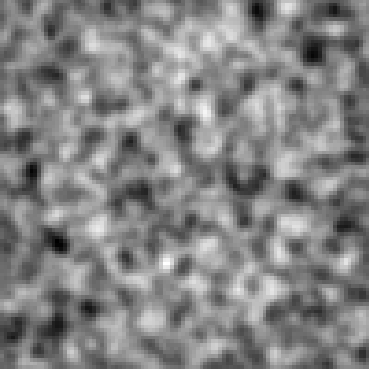

Source data for this figure (header and first rows):
2.274932675454801809e-03, 8.517956725968135745e-02, 1.735598178060399344e-01, 1.236350764458584578e-01, 2.812464744051704213e-02, -5.869446837663619410e-02, -1.123960557235169910e-01, -1.602146245539803615e-01, -6.530771150357247978e-02, 6.753561010986064428e-02, 1.763098881776853921e-01, 2.544841263569816991e-01, 2.788777548875101542e-01, 2.036556391022439905e-01, 8.568727025675942910e-02, 2.324855687215890421e-02, 3.722253047764789019e-02, 2.960148707991296438e-02, 5.439137503400422180e-03, -4.123557601672736550e-02, -1.193418052700971621e-01, -1.482652878921275896e-01, -7.256740722996740667e-02, 2.125723773521669135e-02
2.009174915872003267e-02, 9.643394321513179546e-02, 1.695174734824382301e-01, 1.709541494134100836e-01, 8.400446305728434537e-02, -3.456224484684582154e-02, -1.618285789479249059e-01, -1.999633485693079193e-01, -8.490786052342955137e-02, 1.032648260727811185e-01, 2.470476309745664734e-01, 3.484634655974411244e-01, 3.307979220532451525e-01, 2.125281927005898963e-01, 3.655146078632536683e-02, -4.144105532792448365e-02, -6.881505343695341892e-02, -3.954850226935444080e-02, -2.422554314814082121e-02, -4.495899049662022140e-03, -7.601485663450707753e-02, -1.144334254696723480e-01, -1.066464792680713314e-01, -2.542514194554278822e-02
2.993714531547308350e-02, 9.105569123406581644e-02, 1.376565892549430070e-01, 1.657463096824425275e-01, 1.111995565843622857e-01, 3.080568303783379203e-03, -1.101598410437714531e-01, -1.621561881799434279e-01, -3.108521679646800151e-02, 1.759365215178054220e-01, 2.948760379610583238e-01, 3.327129551437701394e-01, 2.756354316467071186e-01, 1.569418153666120863e-01, 1.049413386870245990e-02, -7.986574935507137485e-02, -1.063529640066221416e-01, -5.776391303801314131e-02, -5.589316499735638710e-03, 6.300623186870271675e-02, -2.801646151099961013e-02, -7.520214459954724373e-02, -4.874733856886441508e-02, 7.138452824881475617e-03
-2.109581326809050611e-02, 4.848471158121121782e-02, 9.730482221160828560e-02, 1.595472249155442390e-01, 1.231872788510625094e-01, 5.196412163696595421e-02, -3.089080412098614559e-02, -6.956590192352390956e-02, 3.155933117881197514e-02, 2.093270307731248114e-01, 2.785548761299022624e-01, 2.567118629932439999e-01, 1.850912632923109868e-01, 9.076115728709710506e-02, -2.145400704564143224e-02, -1.029668575903369132e-01, -8.452484939184280732e-02, 2.764561591114994554e-02, 1.022584955392488032e-01, 1.430222846895717326e-01, 5.831995611183429795e-02, 1.823576156931114300e-02, 2.442305519550836898e-02, 1.920972627488354290e-02
-8.650495541517588816e-02, -3.440365811918234817e-03, 8.595482012944562211e-02, 1.424842544531621513e-01, 1.541483644681226894e-01, 1.271384856732882263e-01, 9.400321210995205012e-02, 5.766663509695574980e-02, 9.060715638357705326e-02, 2.417787305834804834e-01, 2.452550893451309055e-01, 1.084438274744904118e-01, -1.327760946348921500e-02, -1.770714866622313116e-02, -7.151686131418144576e-02, -1.427775474791622146e-01, -7.507893764391516955e-02, 5.837953548604203624e-02, 1.513260550698704299e-01, 1.973043799104839680e-01, 1.850871968664380418e-01, 1.622978851347564588e-01, 9.505525715305102041e-02, 6.859140530354047860e-02
-8.048634558670063333e-02, 8.416017166667504046e-03, 1.337263898421739150e-01, 1.529670785903187724e-01, 1.456037973588581447e-01, 1.788017423091856073e-01, 1.766538487592880513e-01, 1.603749625896622732e-01, 1.786259939764094917e-01, 2.360364102632405148e-01, 1.920985331705542254e-01, 4.615506959652737606e-02, -1.037936785595139355e-01, -8.152851140659660156e-02, -1.195664049273068852e-01, -1.369099870551402920e-01, -7.267885836256642029e-02, 3.956766706732714467e-02, 1.242803247463487581e-01, 1.887842588409502087e-01, 2.177697399479795182e-01, 2.302130492210601176e-01, 1.716600969185529402e-01, 9.157784722820368206e-02
-1.645306713829700063e-02, 4.253481258378412344e-02, 1.310725452548260894e-01, 1.224519853495291966e-01, 8.829423874392643146e-02, 1.397141331978316026e-01, 1.785209837870755101e-01, 2.186487273057838854e-01, 2.703152399365670866e-01, 2.413169278685619312e-01, 1.658464740287278749e-01, 5.104832202442005640e-02, -1.021429030591210624e-01, -1.801633589915140055e-01, -1.477570324462827989e-01, -1.453548715876848141e-01, -8.324408016998334492e-02, 4.722760121882349504e-02, 1.163159294189857196e-01, 1.472289416542735541e-01, 1.607604240878660606e-01, 1.868704534616736357e-01, 1.948572771362107603e-01, 1.633922266622674924e-01
2.684077338996872231e-02, 1.249604296779874141e-01, 1.532162406304631019e-01, 7.676286448032983156e-02, 1.197900918363266690e-02, 4.636097221470511509e-02, 1.022909471861486730e-01, 1.903640159450936398e-01, 2.069085798346331495e-01, 2.053846368173218584e-01, 1.559403113039730115e-01, 6.017416115211661476e-02, -1.585684222936422361e-01, -2.735896192664142301e-01, -2.479343575508050068e-01, -1.526067436984843706e-01, -6.177948680905470669e-02, 5.669513246022317432e-02, 8.952513084269256294e-02, 1.060823008498332776e-01, 9.974751927524413975e-02, 1.255134880663255625e-01, 1.969824911667299727e-01, 2.516876876882983560e-01
1.077150725476320181e-01, 2.106134847809505439e-01, 1.706653534745540823e-01, 4.830563288115762022e-02, -6.789265014815717980e-02, -6.060053578278312703e-02, -3.542353189120529822e-03, 8.138630796294242520e-02, 1.204083883100233593e-01, 1.658888671822509597e-01, 1.979024386798008406e-01, 6.337203835681201602e-02, -1.704223598001552153e-01, -3.254297369053575917e-01, -2.857646651504842650e-01, -1.257894209821358300e-01, -1.183500737593286278e-02, 8.890720691873194026e-02, 1.150455427440004730e-01, 1.198231568113329593e-01, 1.029691736341847019e-01, 9.907983995938361710e-02, 1.765531023854318982e-01, 3.267649356748037470e-01
2.035795077006203879e-01, 2.690137203645764363e-01, 1.769758432653850411e-01, -1.154206521932985702e-02, -1.382850093810681080e-01, -9.596653153549568327e-02, -1.226929876052161583e-02, 3.557233988595016883e-02, 1.079378154452424882e-01, 1.485503383074620321e-01, 1.934556393424297360e-01, 1.556125353139432288e-01, -8.251037907437869245e-02, -2.788748115262248417e-01, -2.403073523678907752e-01, -6.117268467822929712e-02, 7.109014029976384874e-02, 7.911439045777124424e-02, 4.576284186964016398e-02, 5.789049037832258437e-02, 7.209850650725740939e-02, 1.096604443360134906e-01, 2.566998384162701430e-01, 3.787197426615704909e-01
2.255942630969149099e-01, 2.663298166242156206e-01, 1.207988375614046928e-01, -4.469844954417911964e-02, -1.022146985147440457e-01, -4.527800876748055287e-02, 2.900042371915747402e-02, 1.011999242845426639e-01, 1.535350909503852557e-01, 1.766555848263913764e-01, 2.456898968852879728e-01, 2.277328380522803952e-01, 4.557954236122521707e-02, -1.258912772037101557e-01, -1.160216212988990914e-01, 4.642328989702206032e-02, 8.257324417157939356e-02, -1.151566984607858835e-02, -6.148992850525197840e-02, -4.896312437768060577e-02, 1.043683590377855741e-02, 1.288338923766920718e-01, 2.955076520978067722e-01, 4.075812571456645106e-01
1.855613666243227100e-01, 1.674126534104456998e-01, 8.682078362007063232e-02, -1.798979507230141772e-02, -3.204324962384840630e-02, 3.078408713837824107e-02, 1.359708440798814144e-01, 2.190948979919618567e-01, 2.113660638326048113e-01, 1.874404358417001426e-01, 2.209901780366615998e-01, 2.793717275870793437e-01, 1.909174719419975685e-01, 7.361247759360650678e-02, 6.172737141522330329e-02, 5.739557495486682925e-02, -3.190308253787512566e-02, -1.234551064946409205e-01, -1.709718219695907648e-01, -1.490785478838584643e-01, -6.030911681868021679e-02, 8.033683119928178296e-02, 2.550889452798378310e-01, 4.153447132985414458e-01
9.579197398913137651e-02, 7.881755914590909962e-02, 2.187034713776142558e-02, -2.371750056628557646e-02, 6.288826850626247356e-03, 7.355852221903283472e-02, 2.223053611152956965e-01, 2.966687561634300807e-01, 2.709943017129967102e-01, 2.526322360946442469e-01, 2.252465435197746613e-01, 2.430879166638934274e-01, 2.244363599487496086e-01, 1.094573321929576959e-01, 6.277813313114991023e-02, -3.313602099581011706e-02, -1.053851514024357200e-01, -2.021593597666459519e-01, -2.364767378061128078e-01, -1.849070289930304090e-01, -9.494654670601643254e-02, 5.420024002903860855e-02, 2.573574851337608327e-01, 4.507023195394879722e-01
4.187468168104932498e-03, -4.121688994203204226e-02, -6.179379583442082269e-02, -4.971385623207923155e-02, 1.854430655502946335e-02, 7.864568389207669818e-02, 2.096852362803844627e-01, 2.862903960339052700e-01, 3.227971687078745600e-01, 3.057412144126605558e-01, 2.306817056721129910e-01, 2.035206395043305250e-01, 1.517062883186785227e-01, 7.965504898127273581e-02, 2.717073216156951077e-02, -6.746603188394606487e-02, -1.558341448977813015e-01, -2.058255237000288507e-01, -2.365104471252319485e-01, -1.771284365654185178e-01, -7.822959550166563858e-02, 5.701914929333989912e-02, 2.356150765019657256e-01, 3.919133413500528462e-01
-4.064288286485287505e-02, -1.250937166437035009e-01, -8.713672856455892402e-02, -5.881102370586668848e-02, 2.708657189342707217e-02, 9.062955183809784376e-02, 1.902321321418642963e-01, 2.604310975677245898e-01, 2.743167880937616987e-01, 2.851462664410912007e-01, 2.031160297497879574e-01, 1.346768879227668581e-01, 1.117517413579880992e-01, 7.248224388210020019e-02, 5.314586820899752651e-02, -5.766309121297003015e-02, -1.268012849646390494e-01, -1.662254476602640640e-01, -1.898308615667125554e-01, -1.132233803504016922e-01, -2.317878628384267836e-02, 6.690836875385385019e-02, 1.688559756544336377e-01, 2.549670608503273872e-01
-7.250362353359782186e-02, -1.168842016197115946e-01, -9.404395371582374707e-02, -5.097176727874022650e-02, 4.437338639333563567e-02, 1.161802080631385570e-01, 1.837583766132308560e-01, 2.328577722212637480e-01, 1.988471084417718360e-01, 1.795224596586843524e-01, 1.164673165888162332e-01, 9.951665946233542726e-02, 9.420983738020741183e-02, 1.224568259687859872e-01, 7.617340663554461599e-02, -1.068935918621152781e-02, -7.985562062334694566e-02, -1.291533086255635676e-01, -1.251882546356069270e-01, -6.260324420545877733e-02, 2.116713298001311055e-02, 2.999009835983966477e-02, 4.553567935437474734e-02, 8.268342912547263501e-02
-8.990628171687181647e-02, -6.162917847903737201e-02, -4.084175333578209804e-02, 2.894500293420278897e-02, 8.593106913440234917e-02, 1.510819319364413160e-01, 2.006587960612059296e-01, 2.115670382583252074e-01, 1.613264766888629076e-01, 1.081857559744553443e-01, 9.863518760407020969e-02, 9.957532534584975781e-02, 5.716210547924349683e-02, 6.857620379386952791e-02, 1.383055035701769020e-02, 1.242923433357440155e-03, -2.260052595683569032e-02, -4.743041078251164500e-02, -2.126749566395463170e-02, 5.673119339836035085e-03, 1.956068146702158450e-02, -1.783026732743719922e-04, 1.810377568468343745e-03, -2.144862861378428465e-02
-7.616770467403208289e-03, 8.195573894443632101e-02, 1.690793455269763435e-01, 2.053449135284606819e-01, 1.945137670790702267e-01, 2.158952779269218969e-01, 2.347171851434866618e-01, 2.054786638705454194e-01, 1.536547584040358350e-01, 8.385728090163166448e-02, 4.532758862334428096e-02, -1.914159276165922768e-02, -4.849896995793198662e-02, -5.922448576389049979e-02, -1.213223499565664609e-01, -5.077287515299697129e-02, 2.379007042334087274e-02, 3.574105950009097421e-02, 4.234319623662964605e-02, 4.568505369204885203e-02, 8.034398863235811539e-02, 5.738438918968535862e-02, 4.443064040224410649e-02, 5.266986698000958311e-02
3.016486259498117606e-02, 1.291366956602038318e-01, 2.230337140939338270e-01, 2.508692967159609211e-01, 1.928432115412142822e-01, 1.829613148569599890e-01, 1.808543504215458786e-01, 1.359736803872855226e-01, 6.571075077261373520e-02, 1.165837542874631483e-02, -8.139130075984486734e-02, -1.706924379142744086e-01, -1.972435665814699923e-01, -1.952611419828343131e-01, -1.847264212277729967e-01, -1.043596627971318386e-01, -1.635681426080240475e-02, 6.381627977862497358e-02, 1.004467608105567566e-01, 1.146895995649313965e-01, 1.539157113863286186e-01, 1.598678867275582505e-01, 1.762350734511536066e-01, 1.689090722133083089e-01
-4.231765527825390172e-02, 3.685303011156616793e-02, 1.109073827860951045e-01, 1.194477205765665240e-01, 5.452846635275300502e-02, 2.924555795635772754e-02, 6.001390419753242778e-02, 4.469184595050054720e-02, -9.357912078486768648e-03, -7.486559322091210222e-02, -1.565918160362337330e-01, -2.385806046886679854e-01, -2.761178080873130103e-01, -3.066959611681026043e-01, -2.865217395083430318e-01, -2.425397650463935739e-01, -1.113433914101933236e-01, 1.856734750974364800e-03, 1.230951508459394439e-01, 2.176454537893137142e-01, 2.464292407126233986e-01, 2.946014838971159344e-01, 2.774265346313744551e-01, 1.984435301115944350e-01
-5.985989837982549910e-02, -2.757807366554210216e-02, 5.457898288578959256e-02, 9.753781967999039515e-02, 3.050359372831039362e-04, -5.657131647424705478e-02, -2.935087168456759765e-02, -1.974205757685196239e-02, -4.497258775313604795e-02, -1.094387115244177811e-01, -1.488261605427539103e-01, -1.950066381557316597e-01, -2.555847916613466220e-01, -2.921436777888437031e-01, -3.333586941609331111e-01, -3.505084686321425780e-01, -2.287290173463583653e-01, -6.785079430595181149e-02, 1.717488825644183092e-01, 3.304073203918120871e-01, 4.014462964355416386e-01, 3.862390301458462627e-01, 2.864973788244037922e-01, 1.590554811666968771e-01
-4.121515677505890873e-02, -1.935706674256673643e-02, 6.286533474308073077e-02, 5.439473571499733873e-02, -1.839322366226053135e-02, -9.118353809320060843e-02, -6.212599120159983945e-02, 5.982052431934739567e-03, 3.795580113718513560e-03, -6.195968127689625848e-02, -1.180617412032660685e-01, -1.433811068642986686e-01, -1.968142824845543759e-01, -2.191858903989422902e-01, -2.744382405427724936e-01, -2.803048598118723644e-01, -2.229494860923223187e-01, -7.319918137845760064e-02, 1.350814082239329417e-01, 3.201896202676325909e-01, 4.007533831837588045e-01, 3.627185226835444865e-01, 2.467679102724655571e-01, 8.889265292759242210e-02
2.902433243704467813e-02, 3.968352025574990727e-02, 8.033861661325461534e-02, 6.493815192966241601e-02, 1.806080407607268956e-03, -1.114740399454751674e-01, -7.841384215503710564e-02, 3.242078240361578878e-02, 8.749943811448775144e-02, 2.401119699568486990e-02, -3.503395650619149648e-02, -7.684636243867268290e-02, -1.121537108798106586e-01, -1.475952369910842610e-01, -1.387224737638289018e-01, -1.351695791271939617e-01, -1.299790443529639794e-01, -3.081078169747453188e-02, 1.140375531423666322e-01, 2.214151808971941415e-01, 2.857982716014620950e-01, 2.878012306664340381e-01, 1.883371765457870217e-01, 9.609692532968003298e-02
1.912146749094463527e-02, 8.090879002877199300e-02, 1.230228070461820977e-01, 8.275110627695195231e-02, 1.645539629109398286e-02, -1.179394068186761652e-01, -1.613296612874978442e-01, -3.938634762653991928e-03, 9.530177371149620158e-02, 9.366458888535779403e-02, 3.980752559227963144e-02, 2.445151526181579826e-02, 2.561820953626933739e-02, 3.544064533952345775e-02, -1.671664206406192621e-02, -5.558794771664486711e-02, -5.511077594754008879e-02, -5.525471605893436666e-03, 8.383949994911740755e-02, 1.907603206792095607e-01, 2.333968949478595345e-01, 2.698122541805455521e-01, 2.201153314793230509e-01, 1.701677405142115462e-01
7.438451411418342540e-03, 6.461563278080402484e-02, 1.094492627849176780e-01, 9.021839628541879208e-02, 4.250551092819354615e-03, -1.214315810059007072e-01, -1.669879221218897314e-01, -4.643190717081698005e-02, 7.555381252616548415e-02, 1.117088674255910796e-01, 1.099601773595871163e-01, 1.268722142505619432e-01, 1.515168666328657876e-01, 1.721101583241557709e-01, 6.901275872153898872e-02, -2.322326785847889097e-02, -5.898704319771360532e-02, 1.598207714134797230e-02, 9.755249534373745812e-02, 2.012627243176922098e-01, 2.650308020522629815e-01, 2.914385253294410338e-01, 3.089152354405859668e-01, 3.127458016526368789e-01
-2.392276054776638905e-02, 1.868111536525715599e-02, 1.098649776542075379e-01, 1.209022960038762112e-01, 3.412398111747792784e-02, -5.784738691501258717e-02, -1.079362010529170551e-01, -5.427348134585392725e-02, 2.396274096785749874e-04, 5.085537562145128060e-02, 8.363883728307533461e-02, 1.733836860309367622e-01, 2.476084319957980173e-01, 2.472205448399408534e-01, 1.348410531802934076e-01, -5.851327973849962394e-03, -6.888449471587197726e-02, 1.184794364330575556e-02, 1.155411214766540462e-01, 2.075160410857753157e-01, 2.850727340183771830e-01, 3.738651035058039307e-01, 4.399104249636049957e-01, 4.501839449789897252e-01
1.498070468473461370e-02, 7.416543502801541121e-02, 1.718176903455018723e-01, 2.170988176101677214e-01, 1.870464200115347642e-01, 6.279787683959112132e-02, -3.960402963924733455e-02, -5.102568472927566934e-02, -4.624039021959822776e-02, 1.213770444914271524e-02, 1.226900208924726482e-01, 2.144879467836290909e-01, 3.421502664198054489e-01, 3.138114542307171018e-01, 2.484455016113965575e-01, 8.927600788956480127e-02, -5.664499642535722468e-03, 6.663478402814809742e-02, 1.277057976118223803e-01, 2.001573860141941941e-01, 3.084712006673500095e-01, 4.430615751279490810e-01, 5.534078599256392339e-01, 5.649911842014623264e-01
6.305623904522750234e-02, 1.826662254393961182e-01, 2.905002390525682210e-01, 3.452711061655348024e-01, 3.121071991524841938e-01, 1.900051991117723549e-01, 8.434769744818196302e-02, 2.140182800274013919e-02, -1.127011048864305642e-02, 6.256705807973164668e-02, 1.505179668675667715e-01, 2.470758083501419788e-01, 3.690952955338152042e-01, 3.971563132334852142e-01, 3.383255970584694294e-01, 1.786540911200042714e-01, 7.174468786880089377e-02, 5.945906050952133592e-02, 1.016950096225941874e-01, 1.705396061973878941e-01, 2.728496460500811072e-01, 3.693705964281985277e-01, 4.642154972418029990e-01, 4.650036843982886525e-01
1.681516020798481670e-01, 3.243811762178276381e-01, 4.168343032568527784e-01, 4.139950295307442962e-01, 3.492027155620553991e-01, 2.826149343944813763e-01, 1.903762590585054149e-01, 8.783333203998268390e-02, 2.567150495520587050e-02, 1.029009541318116061e-01, 1.883700820520652908e-01, 2.351928461715599439e-01, 2.797068369436396806e-01, 3.434027703062685344e-01, 3.068417614431844243e-01, 1.817616969274741812e-01, 1.039270633240672037e-01, 6.004009223484069180e-02, 9.025788693530262252e-02, 1.497496718270262261e-01, 2.067096394790299829e-01, 2.212852143540220973e-01, 2.645531693077632363e-01, 2.891025011473387085e-01
2.746457471432653952e-01, 4.301567642317850604e-01, 5.087407061491775462e-01, 4.439589122199104620e-01, 4.251316934366020650e-01, 3.732010802504736047e-01, 2.407452901379039667e-01, 9.281430498370261961e-02, 5.106483551352220679e-02, 1.253359493790144885e-01, 1.949198961880569125e-01, 1.317450073921588305e-01, 1.424288277050414775e-01, 1.772406851072008127e-01, 2.097166684991431662e-01, 1.689257783529701795e-01, 1.339313894948214456e-01, 1.379199693476021449e-01, 1.850886788552812134e-01, 2.038127641397640966e-01, 1.562443228773499893e-01, 1.022836982303600706e-01, 9.832248711795427143e-02, 1.645447161565697369e-01
2.069843673647242532e-01, 3.621517489718708571e-01, 4.231781711514075450e-01, 4.477833736338819870e-01, 4.648186325008757946e-01, 3.909380341727800579e-01, 2.365719641464751055e-01, 7.900235260175293706e-02, 3.176461413750170798e-02, 9.334156912548016716e-02, 1.808341979179734771e-01, 9.393022074347309736e-02, 4.121666332024000179e-02, 8.309021363095256407e-02, 1.094004389180505132e-01, 1.330283004731490082e-01, 2.122184866777416246e-01, 2.941285074723737347e-01, 3.233855365196900977e-01, 2.680260144660385757e-01, 1.759125245505196167e-01, 1.020673086905496130e-01, 1.194678553248959690e-01, 1.849233660655754119e-01
5.258376973408637051e-02, 2.003026956256936941e-01, 3.514847532779681316e-01, 4.410000028274163597e-01, 4.136926143640093922e-01, 3.335667488304158712e-01, 2.489475130767495326e-01, 7.502206746551765004e-02, -5.990455522856378417e-03, 6.440154223464350514e-02, 1.291646931004150067e-01, 6.775292457581055805e-02, 1.233192978321202143e-02, 7.188144842885477170e-02, 1.500222019403047169e-01, 1.734787607314102753e-01, 2.154873959394331684e-01, 3.573177389655296521e-01, 3.763821048674617087e-01, 2.425705594227957895e-01, 1.231562208088397975e-01, 1.113533227979447010e-01, 1.776455676648961146e-01, 2.532545346504094241e-01
-4.506219564313089510e-02, 1.037075995463215550e-01, 2.795819727599354043e-01, 4.098171946237365026e-01, 4.184934556921094950e-01, 3.240953922024918388e-01, 2.431896977206712274e-01, 1.671093686260313183e-01, 9.582286238667872547e-02, 1.391525439733341252e-01, 1.062441286958364095e-01, 8.279801147826959529e-02, 8.053669937740662310e-02, 1.104496355003955349e-01, 1.490741764590589602e-01, 1.687932892543919372e-01, 2.328474662691281949e-01, 3.628789993941443637e-01, 3.669023967393379992e-01, 2.152778731480287644e-01, 7.316486473580728622e-02, 6.984734052370733526e-02, 1.947374558868451011e-01, 2.777318428492496771e-01
-1.250923759523345224e-02, 1.068782732246939815e-01, 2.779376814862660749e-01, 3.867182616281190644e-01, 4.034475822987435567e-01, 3.136090311931855057e-01, 2.513112456549763118e-01, 2.163052028067150578e-01, 1.663200953604959675e-01, 1.623114230958696003e-01, 1.134250043620498305e-01, 8.670570796472470976e-02, 1.296802458237104883e-01, 1.420000072544788661e-01, 1.434597405740787035e-01, 1.718874979074994647e-01, 2.270048126563826707e-01, 3.272722951068755548e-01, 3.260138078315696353e-01, 2.193245568544577861e-01, 1.008998015175339158e-01, 1.165173296962624117e-01, 1.996537524504458372e-01, 2.536380070676888532e-01
2.254352670434189854e-02, 9.490027276644119603e-02, 2.270101605337003781e-01, 3.562535572884746315e-01, 3.216625733537075704e-01, 2.203539008652041775e-01, 1.524481930268438146e-01, 8.829322008535539501e-02, 5.312082361835480243e-02, 9.721095988320585524e-02, 1.004337252802834923e-01, 9.056743500049205253e-02, 1.358463938100182289e-01, 1.425636136213362104e-01, 1.540180435991151953e-01, 1.780936705231424000e-01, 2.579849186296609420e-01, 3.543889989305005761e-01, 3.516680981959061647e-01, 2.943859227341373841e-01, 2.319324679505533893e-01, 1.832790149190973994e-01, 1.646537915610656877e-01, 1.280950753574332523e-01
-1.634046242885150990e-02, 5.705829870812686999e-02, 1.757609307293598877e-01, 2.111877020021346585e-01, 9.407842258306109429e-02, -3.858142532322103579e-02, -1.113728043193865924e-01, -1.134556990967609813e-01, -4.605901963643229541e-02, 3.797964952964947433e-02, 2.643807800513246764e-02, 5.954122952188103945e-02, 8.765957172643903950e-02, 1.236015322829136509e-01, 1.671492919761367324e-01, 1.833394576324817726e-01, 2.493052517370851762e-01, 3.236590295401938211e-01, 3.639785395199396367e-01, 3.717962872278904318e-01, 3.231116023559660322e-01, 2.561941689442311931e-01, 1.151276496413929928e-01, 1.839751429400643401e-02
-9.314504646923932318e-02, -6.920666942989389669e-02, 2.290262209415466765e-02, 2.663530955615159290e-02, -8.302662451074321881e-02, -2.072055600997383396e-01, -2.746082923017962307e-01, -2.715472058839874525e-01, -1.397816303275319638e-01, -2.560690464451338688e-02, 4.175026206264989548e-03, 7.942250763999028629e-02, 1.440593498912930148e-01, 1.438833410180614392e-01, 1.925184486159998154e-01, 2.154718567309121258e-01, 2.421518048233763931e-01, 2.608715486232559000e-01, 3.013481531692754900e-01, 3.449027790742300592e-01, 3.124688818690698477e-01, 2.315851499034209948e-01, 6.755173822122861882e-02, -7.514108435594257784e-02
-1.296117821574825912e-01, -1.389002989667397769e-01, -9.225511665246818871e-02, -8.960395073748134154e-02, -1.766102722495274946e-01, -2.640603764612093896e-01, -3.153678480936800144e-01, -2.950650947411883052e-01, -1.866813648206158693e-01, -3.434653815325136583e-02, 3.331947044808282465e-02, 9.741802234582744302e-02, 1.266254585964347035e-01, 1.148507866854442117e-01, 1.253020529040647923e-01, 1.792848782637957994e-01, 1.881698446013223558e-01, 1.543977423775391156e-01, 2.180692469454300064e-01, 2.684781261951560971e-01, 2.531572651158897069e-01, 1.405826890454378586e-01, -1.587911954843790330e-02, -1.681249337423406653e-01
-1.434672604737591561e-01, -1.797514668623979017e-01, -1.863876796875681419e-01, -1.628697543578013496e-01, -2.164823804044312960e-01, -3.005034252876608858e-01, -2.864539281032497664e-01, -2.115091611662015814e-01, -1.010553394867618748e-01, 4.042724584747227345e-02, 1.143840813691165414e-01, 1.733725853881833978e-01, 1.477099767570403954e-01, 6.272863195088386468e-02, 7.423593635614274266e-02, 1.123080311563495470e-01, 1.463525495811654475e-01, 1.631456183856613285e-01, 2.554455958411619987e-01, 2.826935544971156955e-01, 2.330180963704314712e-01, 1.112316580830303436e-01, 4.981554277409872000e-03, -1.360765588897243361e-01
-1.632566371195287303e-01, -2.180714468520830174e-01, -1.688781287839201395e-01, -1.153165393526405513e-01, -1.803396656256885666e-01, -2.799500661147941161e-01, -2.534873086978133294e-01, -1.503523843252735914e-01, 2.674609084449246221e-02, 1.980928889118870329e-01, 2.389190508004505609e-01, 2.346015207645778533e-01, 1.721009756635799581e-01, 6.243592481705374092e-02, 3.659322759824625015e-02, 9.595556176751332544e-02, 2.475134812163130027e-01, 3.304663460875587599e-01, 3.781085116209565999e-01, 3.626512881981690528e-01, 2.738564451372036967e-01, 1.305873191356978213e-01, 4.355611550993304659e-02, -6.058354248847550028e-02
-1.153953947405488012e-01, -1.490224223557152228e-01, -8.865628004818465469e-02, 2.153229590626706824e-03, -1.118192673515316649e-01, -2.284546428253559081e-01, -1.823304402060539064e-01, -8.693469439682038891e-02, 4.188075240459632198e-02, 1.897700534649820747e-01, 2.251882056370542451e-01, 2.189574064474807402e-01, 1.991767687101275164e-01, 1.034864972200216782e-01, 5.494813898175376909e-02, 1.351042360356920213e-01, 3.339483051965045912e-01, 4.449537737993092823e-01, 4.511879828889938104e-01, 3.822175626566272078e-01, 3.159542398290587917e-01, 1.294784630509417389e-01, 2.407579124516334712e-02, -3.418090345873930902e-02
2.545139575137871091e-02, 3.349675681731768828e-02, 3.092734261197006840e-02, 5.293073580141681445e-02, -2.297589996325949402e-02, -1.171870823120417238e-01, -9.018993125405279365e-02, -1.330883344405629082e-02, 5.568322271269769697e-02, 1.252227475704203452e-01, 1.613808196285154706e-01, 1.667764338532394808e-01, 1.736115696693839583e-01, 8.221141550460515923e-02, 3.870232503749593267e-02, 1.265950146844176949e-01, 3.843134451016361752e-01, 4.996510545998562591e-01, 4.612452197817675792e-01, 3.304483472183940007e-01, 2.466352345616848185e-01, 8.697478293731913945e-02, -1.314208891305956861e-02, -2.062950640514782386e-02
1.753910842359074906e-01, 1.742915310474142943e-01, 1.353762006026366649e-01, 9.054640661675067426e-02, 7.899285147600873525e-02, 3.484381253087107111e-02, 6.837077268930485952e-03, 4.914649687852179483e-02, 3.869734601756616432e-02, 1.081232795341519753e-02, 2.361467378051671645e-02, 4.281250330217368366e-02, 4.359976405114551756e-02, 3.713200199429385340e-02, 2.338702723904118735e-02, 9.663950577000821052e-02, 3.071140181495932708e-01, 4.588198816879345832e-01, 4.049409694035981389e-01, 2.135029698827155820e-01, 8.884408382641229007e-02, 2.079487751364750281e-02, -3.178768194767273014e-02, 2.844224878593476502e-02
2.464503487783830660e-01, 2.313202776290874119e-01, 2.259040523123101440e-01, 2.217070029133308418e-01, 2.128107848346555420e-01, 1.358073342045496290e-01, 5.992027467409249963e-02, -1.747672330741892321e-02, -8.361571265688005905e-02, -1.288032678682616561e-01, -7.088486139135002917e-02, 1.700122126045495313e-02, 6.089956631992750336e-02, 6.869077417260158192e-02, 5.769956230893377030e-02, 1.024062926397018430e-01, 2.318873454258673084e-01, 3.440587389790425998e-01, 2.723813587144581216e-01, 1.517536714215931004e-01, 5.464562749591575508e-02, 1.836563922566733509e-02, 3.327852621565033364e-02, 1.283326036542383752e-01
2.444944207768102729e-01, 2.600922677404939876e-01, 2.776073109401800965e-01, 2.594471874357492380e-01, 2.270092570027987533e-01, 1.736120740371979165e-01, 4.313140396223602568e-02, -1.621898958302752936e-01, -2.904129189465874950e-01, -2.871886240567033122e-01, -1.244273235381885140e-01, 4.417288349005280002e-02, 1.557315982382346808e-01, 1.918298402959601745e-01, 1.782576920208396865e-01, 1.778263068709544648e-01, 1.917232351500346432e-01, 1.978938725197215698e-01, 1.521399923725183234e-01, 1.575026914296127067e-01, 1.628562657181210627e-01, 1.325089578186071371e-01, 1.572248408633344918e-01, 2.217255882346786389e-01
2.195542307527986736e-01, 3.034737755420358063e-01, 2.996369980734229777e-01, 2.682453149183541274e-01, 2.118222535449683086e-01, 1.234781277524931026e-01, -4.335249395303887587e-02, -2.968078009474167667e-01, -4.660795627210249092e-01, -3.981439582466914651e-01, -1.778149189936606978e-01, 6.966398487510797044e-02, 2.244410949993748683e-01, 3.136864483999699527e-01, 2.707772407766403933e-01, 2.539577072964635529e-01, 2.627513113276743195e-01, 1.829965753963126163e-01, 1.595307020390283881e-01, 2.083498568949693208e-01, 2.332263189590445540e-01, 2.672631954364331763e-01, 2.705492454536590485e-01, 2.839793369290842251e-01
1.588813535011016631e-01, 2.310294826604047391e-01, 2.944427161438705198e-01, 2.329648994456928468e-01, 1.384452635669847498e-01, 2.780716255576984319e-02, -1.602153661552552510e-01, -3.610333477459137796e-01, -5.196628238002641842e-01, -4.583463837538281904e-01, -1.810316738529386127e-01, 1.017317624090007117e-01, 2.644129307535022511e-01, 3.660484433641788549e-01, 3.362208191435066551e-01, 3.285728825031092315e-01, 3.206980584419536484e-01, 2.465405681201648935e-01, 1.942724767173782952e-01, 2.287944239568665550e-01, 2.869026719736305076e-01, 3.406117198039260163e-01, 3.267560591730993003e-01, 2.717258960222830311e-01
7.866644590107384205e-02, 1.345523705811809689e-01, 2.190762174763604131e-01, 2.181917814809428979e-01, 1.240073499762201076e-01, 2.274836892928063653e-03, -1.718446817406270033e-01, -3.634894878160234710e-01, -4.721898783126273202e-01, -4.345012033458748868e-01, -1.370806716015465498e-01, 1.754650090458759193e-01, 3.658200388235584022e-01, 4.349540640021533622e-01, 3.835549784437881637e-01, 3.129196464118916277e-01, 2.933557918217462590e-01, 2.690901407208176055e-01, 2.395537964689878063e-01, 2.431462593155294116e-01, 3.643989797529984531e-01, 4.368249933337815527e-01, 4.136901164139438203e-01, 3.027221677715844494e-01
4.114675233007222127e-02, 7.796763360029904111e-02, 1.531591769196385400e-01, 2.118510779229194063e-01, 1.665961711776998699e-01, 6.894005097606017984e-02, -7.622797831033778504e-02, -2.550759813153065103e-01, -3.736797916750401738e-01, -3.179814367512505124e-01, -4.403887578580032575e-02, 2.413050711642766855e-01, 4.391506899803453434e-01, 4.722527111624161833e-01, 3.873193176348614930e-01, 3.045524059506874992e-01, 2.644909514621850422e-01, 2.258110895597922330e-01, 1.709044512429275242e-01, 2.041067197866262561e-01, 3.673640748534593992e-01, 4.550326263812214944e-01, 4.878998079352069861e-01, 4.156702020700772104e-01
-1.687131042626264371e-02, -4.654850312629488923e-02, 3.472237631829511173e-02, 1.386086952112978166e-01, 1.250578386629052352e-01, 1.226999698265721084e-02, -8.166381516243922944e-02, -2.290385203867060238e-01, -3.180850565805917185e-01, -2.515374107710837137e-01, 1.504329167482849894e-02, 2.750641573176053623e-01, 4.157542298800024905e-01, 4.054107056760370420e-01, 3.472213509111317098e-01, 2.965453670487342985e-01, 2.088271930307977475e-01, 9.360439784973723087e-02, 8.706994920030142193e-02, 1.891027464060113794e-01, 2.946407365153149160e-01, 3.571588993680568924e-01, 4.165034272783461056e-01, 4.311670367089588396e-01
-8.435517072856880960e-02, -9.042910483801881727e-02, -3.460933839379723431e-02, 1.842836276605530621e-02, 5.816753177551571563e-03, -8.114074839880654200e-02, -1.760381759339241514e-01, -2.459647309332917142e-01, -2.744620171855861046e-01, -2.127619270955184716e-01, 2.912998130959429388e-02, 2.226689118847087756e-01, 2.789641002113556478e-01, 3.013628913599296633e-01, 2.868231223046113776e-01, 2.245225146877538880e-01, 1.439874858902837063e-01, 2.275550564815064652e-02, 5.064980706887805412e-02, 9.874266350150462390e-02, 1.875222247415625487e-01, 2.176401297169827387e-01, 2.709689221158455008e-01, 3.482552518401876851e-01
-4.515963140715310159e-02, -4.368014534783198899e-02, -8.482131547910873315e-02, -1.338440417440222574e-01, -1.241050455318309792e-01, -1.818462647415778344e-01, -2.585525101558836525e-01, -2.434946109467518438e-01, -2.336202999389514479e-01, -1.784314828618765447e-01, -9.856379454063757262e-03, 1.621568105397394044e-01, 2.389176110380333840e-01, 2.386718663222203995e-01, 1.616225103085439929e-01, 8.672611275877506465e-02, 3.180458511346564987e-02, 5.290332551060317190e-04, -7.440696897624589357e-03, 1.687265187114264653e-02, 4.167802496949755964e-02, 4.871173694791199049e-02, 1.156013417113617298e-01, 2.370034093508713857e-01
2.052284472979332142e-02, 9.744201491517723301e-03, -8.270354034426213863e-02, -1.634583702889936818e-01, -1.489133430864952867e-01, -1.502513163384731065e-01, -1.697347164008317089e-01, -1.709491596060102592e-01, -1.563140156121283764e-01, -1.631765427972145244e-01, -6.466266467656639483e-02, 1.276940413344633263e-01, 1.859824296137596589e-01, 1.989407057245010102e-01, 1.161652644793883804e-01, 3.567977592516374807e-02, 8.323276897625742077e-04, 9.005127053269557091e-03, -3.731624944139494415e-02, -3.612417505761802983e-02, -2.694653859336536977e-02, -2.630682025493810694e-02, 5.048144965477736890e-02, 1.192495108339027277e-01
9.701235607595926069e-02, 8.988673699527996441e-02, 8.445348912786948548e-03, -8.049481758331505921e-02, -7.172634074883951771e-02, 3.462654154712002663e-03, 3.423732630199734922e-02, -2.524820589947031346e-02, -1.204629002704566687e-01, -1.692442047856847209e-01, -1.131259369814585358e-01, 3.680410433986268381e-02, 1.455305568092822577e-01, 2.035569835490145252e-01, 1.116333981298075623e-01, 4.973167220144206202e-02, 1.467054898111799788e-02, -1.551921592862937072e-03, -3.490944211258047158e-02, -3.761295055735783266e-02, -1.642140393040315838e-03, 5.273719641137339376e-02, 1.109124672224848784e-01, 1.370926359790941018e-01
1.379178124150411411e-01, 1.817869353223681705e-01, 9.333600490085638968e-02, 4.985343036685009610e-02, 7.234013856182092139e-02, 1.465078094725254521e-01, 1.427518768359696266e-01, 7.665756192235036182e-02, -4.759575552969351475e-02, -9.715205001763434212e-02, -1.103280089065089287e-01, -8.430490244854758897e-02, 5.592123446484097149e-02, 1.744675329026784405e-01, 1.489867508404927876e-01, 1.020170459373547361e-01, 2.986549779432054463e-02, 9.702918802749191385e-03, 1.383826456903036739e-02, 4.997145693529937704e-02, 4.652407694549139106e-02, 1.426744208364706390e-01, 2.135435875602263167e-01, 2.060907059801885544e-01
1.573199346700442092e-01, 2.045230225710364114e-01, 1.215965632450531075e-01, 1.280316869660241830e-01, 2.006063453280965692e-01, 2.615942702341512716e-01, 2.528643805556248791e-01, 1.757571230724324918e-01, 9.314306741799489864e-02, 2.249145781706834296e-02, -5.850897262305392033e-02, -1.007279792577584765e-01, 2.815040671930359173e-02, 1.467873963431849393e-01, 1.940530020165598946e-01, 1.976857564649833199e-01, 1.370598894193457151e-01, 1.468725438731066646e-01, 1.544851577919404417e-01, 1.262868167235138006e-01, 1.445676511963564226e-01, 2.531367414072278610e-01, 3.033701991795072495e-01, 2.984290267598668223e-01
1.047303697327129079e-01, 1.606116972638482743e-01, 1.348431497656378819e-01, 1.714237753609861303e-01, 2.671288907214515729e-01, 2.914043375240087941e-01, 2.919717118828787372e-01, 2.032754633862860205e-01, 1.650169968518988561e-01, 7.325909322099297127e-02, 2.438254189767567748e-02, 2.320638375169657708e-02, 8.863026861646387811e-02, 2.054412520832602507e-01, 2.960496128117606207e-01, 3.613592612961913919e-01, 3.213244027244956946e-01, 2.694757160839690857e-01, 2.665300623038244776e-01, 2.414094990246997141e-01, 2.443940570398044909e-01, 3.390519285766941948e-01, 3.148234756697052550e-01, 3.019300931416455391e-01
-1.177819525651764912e-02, 4.023312525784821653e-02, 8.676029540225017878e-02, 1.757468802408565511e-01, 2.969938546130715951e-01, 2.974683492504645033e-01, 2.425315499372175942e-01, 1.479809344614530509e-01, 1.222805892695480179e-01, 7.937520941901056448e-02, 6.384735588466898537e-02, 1.278356064304273509e-01, 2.251772965742164234e-01, 3.234950933001404794e-01, 4.352167379443667716e-01, 5.159285978728365141e-01, 4.458453367545283652e-01, 3.530411033190649084e-01, 2.937753384889725261e-01, 2.486867016846770473e-01, 2.757549769570557530e-01, 3.271578598748804412e-01, 3.058852268269817709e-01, 2.753062679312149874e-01
-7.692453078832173219e-02, -4.109383371266641521e-02, 2.423779180340199929e-02, 1.467241632856050859e-01, 3.061815118415225356e-01, 3.039114032396196818e-01, 1.845090081143286875e-01, 8.578704623879987445e-02, 9.334156140809909963e-02, 8.186748446439195970e-02, 1.024019169489650549e-01, 1.784333598870720961e-01, 2.950312290761338829e-01, 4.201861600610019565e-01, 5.049913195131815469e-01, 5.454589913491344477e-01, 4.331467038267199920e-01, 2.962092476572443789e-01, 2.614349403499320879e-01, 1.913877040487343417e-01, 2.008163634199274517e-01, 2.309454433399532602e-01, 2.337699199515513027e-01, 2.329696776219259136e-01
-1.167558156715468032e-01, -1.370961804130121919e-01, -4.730893382698032890e-02, 1.021817380260054003e-01, 2.667022594872302532e-01, 2.979172223785537810e-01, 2.168025469882802481e-01, 1.197489854612873578e-01, 8.788137271684924590e-02, 9.435898612544220410e-02, 9.208833955764242352e-02, 1.982352106033042072e-01, 3.132474863726128489e-01, 4.136405028720470667e-01, 4.227804221811441443e-01, 4.221726654975211379e-01, 2.754067633835971529e-01, 1.999677870356632026e-01, 1.699844393934634712e-01, 1.464949642738875291e-01, 1.267764054494422976e-01, 1.283159842527695493e-01, 1.515371041520389983e-01, 2.180632262898205276e-01
-1.709127465428961767e-01, -1.940258898849603342e-01, -1.279567186119542899e-01, -7.218916549614665112e-03, 1.387325257061597095e-01, 2.729123552171576761e-01, 2.194603564179922750e-01, 1.525287948917563308e-01, 1.018814715215867750e-01, 5.460365772704600662e-02, 7.402725970429492597e-02, 9.011799321794841666e-02, 1.768369519167844461e-01, 2.765434553751082158e-01, 2.379296671914801486e-01, 2.307060662634000670e-01, 1.451697997029041676e-01, 6.151805616063955873e-02, 9.670499173183871866e-02, 1.392397800033273736e-01, 1.519527373178457541e-01, 1.646271104002664520e-01, 1.773962172670537629e-01, 2.993889929885476531e-01
... 39 more rows
